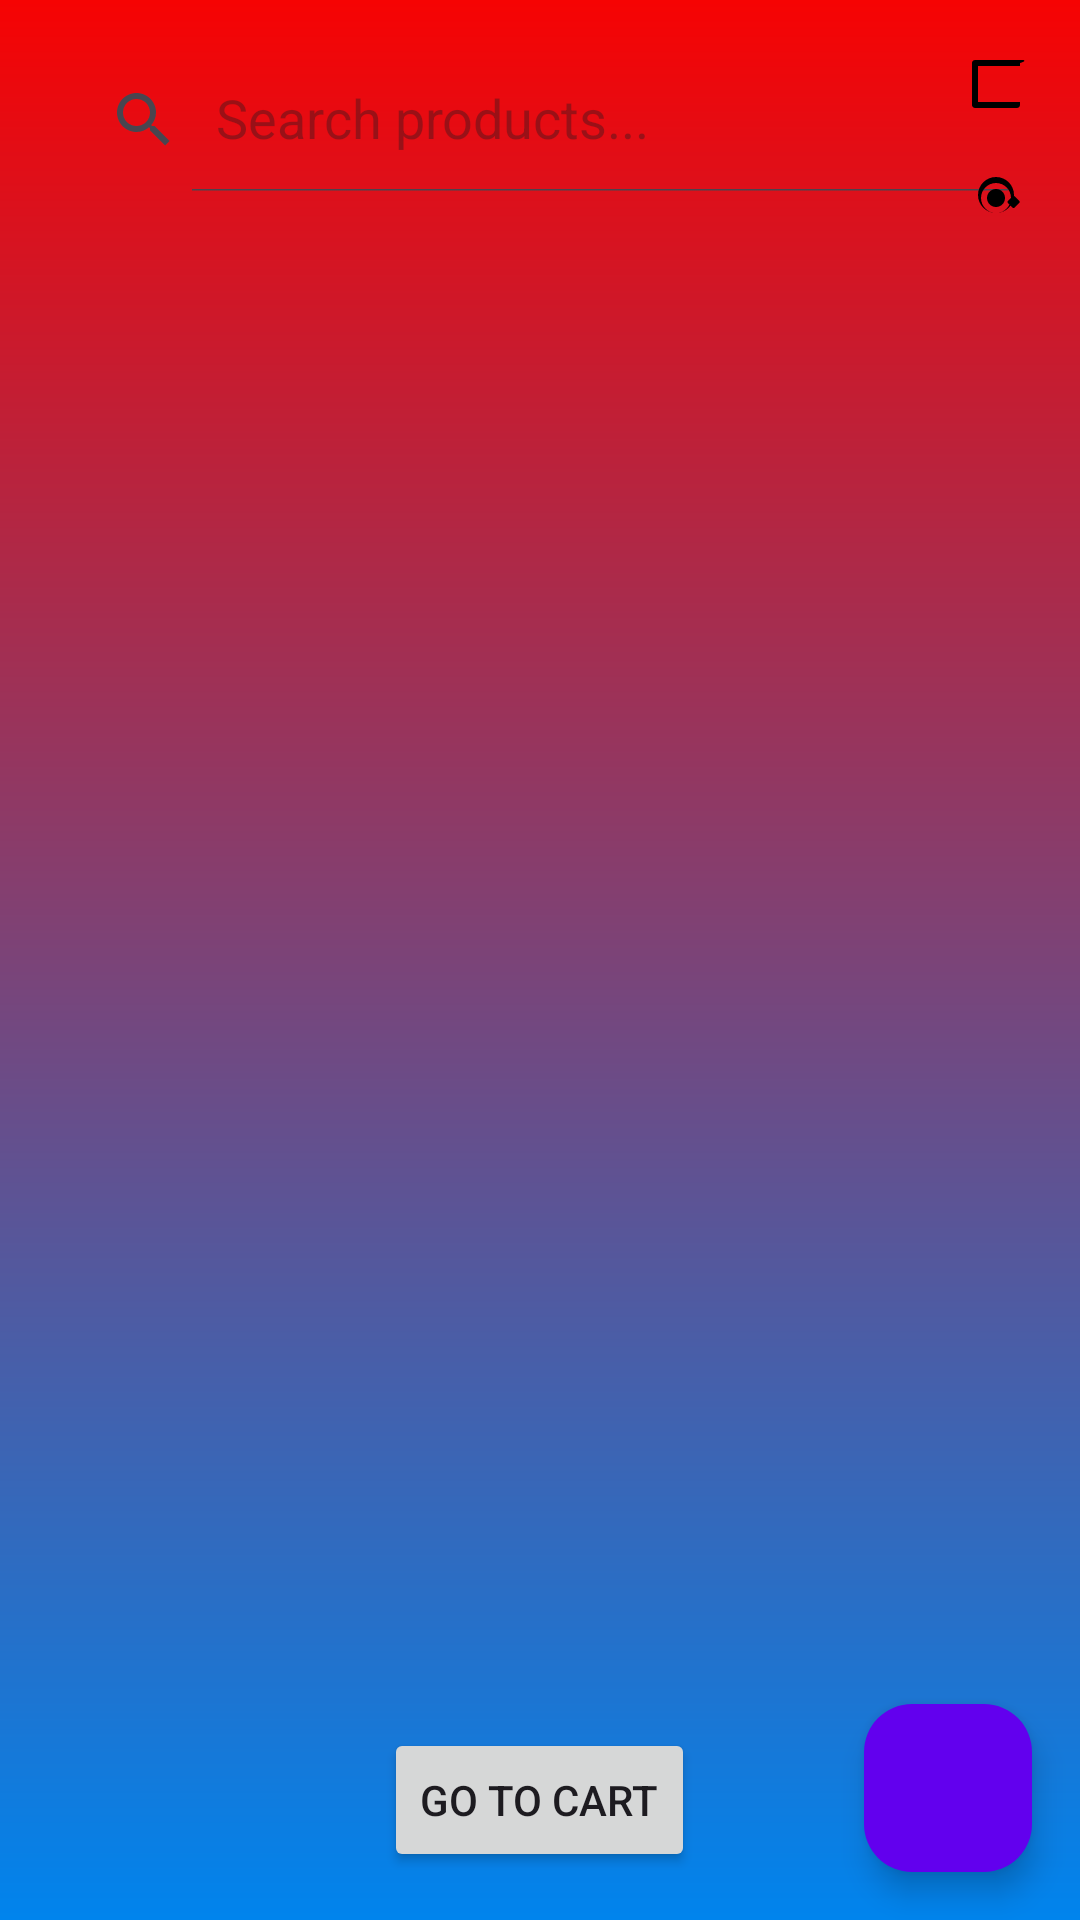

Write the Android layout XML for this screen, with the resource values it uses.
<!-- AndroidManifest.xml: application theme Theme.EComerce_website -->
<!-- res/layout/activity_home.xml -->
<RelativeLayout xmlns:android="http://schemas.android.com/apk/res/android"
    xmlns:app="http://schemas.android.com/apk/res-auto"
    android:layout_width="match_parent"
    android:layout_height="match_parent"
    android:background="@drawable/login_background">

    
    <androidx.appcompat.widget.SearchView
        android:id="@+id/searchView"
        android:layout_width="match_parent"
        android:layout_height="wrap_content"
        android:layout_margin="16dp"
        app:iconifiedByDefault="false"
        app:queryHint="Search products..."
        android:layout_alignParentTop="true"/>

    
    <androidx.recyclerview.widget.RecyclerView
        android:id="@+id/productRecyclerView"
        android:layout_width="match_parent"
        android:layout_height="0dp"
        android:layout_below="@id/searchView"
        android:layout_above="@id/cartButton"
        android:padding="16dp"
        app:layoutManager="androidx.recyclerview.widget.LinearLayoutManager"/>

    
    <ImageView
        android:id="@+id/cartIcon"
        android:layout_width="wrap_content"
        android:layout_height="wrap_content"
        android:src="@drawable/ic_cart"
        android:layout_alignParentEnd="true"
        android:layout_marginEnd="16dp"
        android:layout_marginTop="16dp"/>

    
    <ImageView
        android:id="@+id/settingsIcon"
        android:layout_width="wrap_content"
        android:layout_height="wrap_content"
        android:src="@drawable/ic_settings"
        android:layout_alignParentEnd="true"
        android:layout_below="@id/cartIcon"
        android:layout_marginEnd="16dp"
        android:layout_marginTop="16dp"/>

    
    <Button
        android:id="@+id/cartButton"
        android:layout_width="wrap_content"
        android:layout_height="wrap_content"
        android:layout_alignParentBottom="true"
        android:layout_centerHorizontal="true"
        android:layout_margin="16dp"
        android:text="Go to Cart" />

    <com.google.android.material.floatingactionbutton.FloatingActionButton
        android:id="@+id/fabPurchaseHistory"
        android:layout_width="wrap_content"
        android:layout_height="wrap_content"
        android:layout_alignParentBottom="true"
        android:layout_alignParentEnd="true"
        android:layout_margin="16dp"
        android:src="@drawable/purchase_history"
        android:contentDescription="Purchase History"
        android:backgroundTint="@color/design_default_color_primary" />

</RelativeLayout>
<!-- resources referenced by this layout -->
<resources>
  <!-- drawable ic_cart (drawable) -->
  <vector xmlns:android="http://schemas.android.com/apk/res/android"
      android:width="24dp"
      android:height="24dp"
      android:viewportWidth="24.0"
      android:viewportHeight="24.0">
  
      <path
          android:fillColor="#000000"
          android:pathData="M21,4H5C4.45,4 4,4.45 4,5v14c0,0.55 0.45,1 1,1h14c0.55,0 1,-0.45 1,-1V5C22,4.45 21.55,4 21,4zM20,18H6V6h14v12z"/>
  </vector>
  <!-- drawable ic_settings (drawable) -->
  <vector xmlns:android="http://schemas.android.com/apk/res/android"
      android:width="24dp"
      android:height="24dp"
      android:viewportWidth="24.0"
      android:viewportHeight="24.0">
  
      <path
          android:fillColor="#000000"
          android:pathData="M12,5c-2.76,0 -5,2.24 -5,5s2.24,5 5,5s5,-2.24 5,-5s-2.24,-5 -5,-5zm0,8c-1.66,0 -3,-1.34 -3,-3s1.34,-3 3,-3s3,1.34 3,3s-1.34,3 -3,3zm6.22,-3.56l1.52,1.52c0.2,0.2 0.2,0.51 0,0.71l-1.52,1.52c-0.2,0.2 -0.51,0.2 -0.71,0l-1.52,-1.52c-0.2,-0.2 -0.2,-0.51 0,-0.71l1.52,-1.52c0.2,-0.2 0.51,-0.2 0.71,0zM12,3c3.31,0 6,2.69 6,6s-2.69,6 -6,6s-6,-2.69 -6,-6s2.69,-6 6,-6z"/>
  
  </vector>
  <!-- drawable login_background (drawable) -->
  <?xml version="1.0" encoding="utf-8"?>
  <shape xmlns:android="http://schemas.android.com/apk/res/android">
  <gradient android:type="linear" android:angle="100"
      android:startColor="#F60303" android:endColor="#0084ED"/>
  </shape>
  <style name="Theme.EComerce_website" parent="Base.Theme.EComerce_website" />
  <style name="Base.Theme.EComerce_website" parent="Theme.Material3.DayNight.NoActionBar">
          
          
      </style>
</resources>
